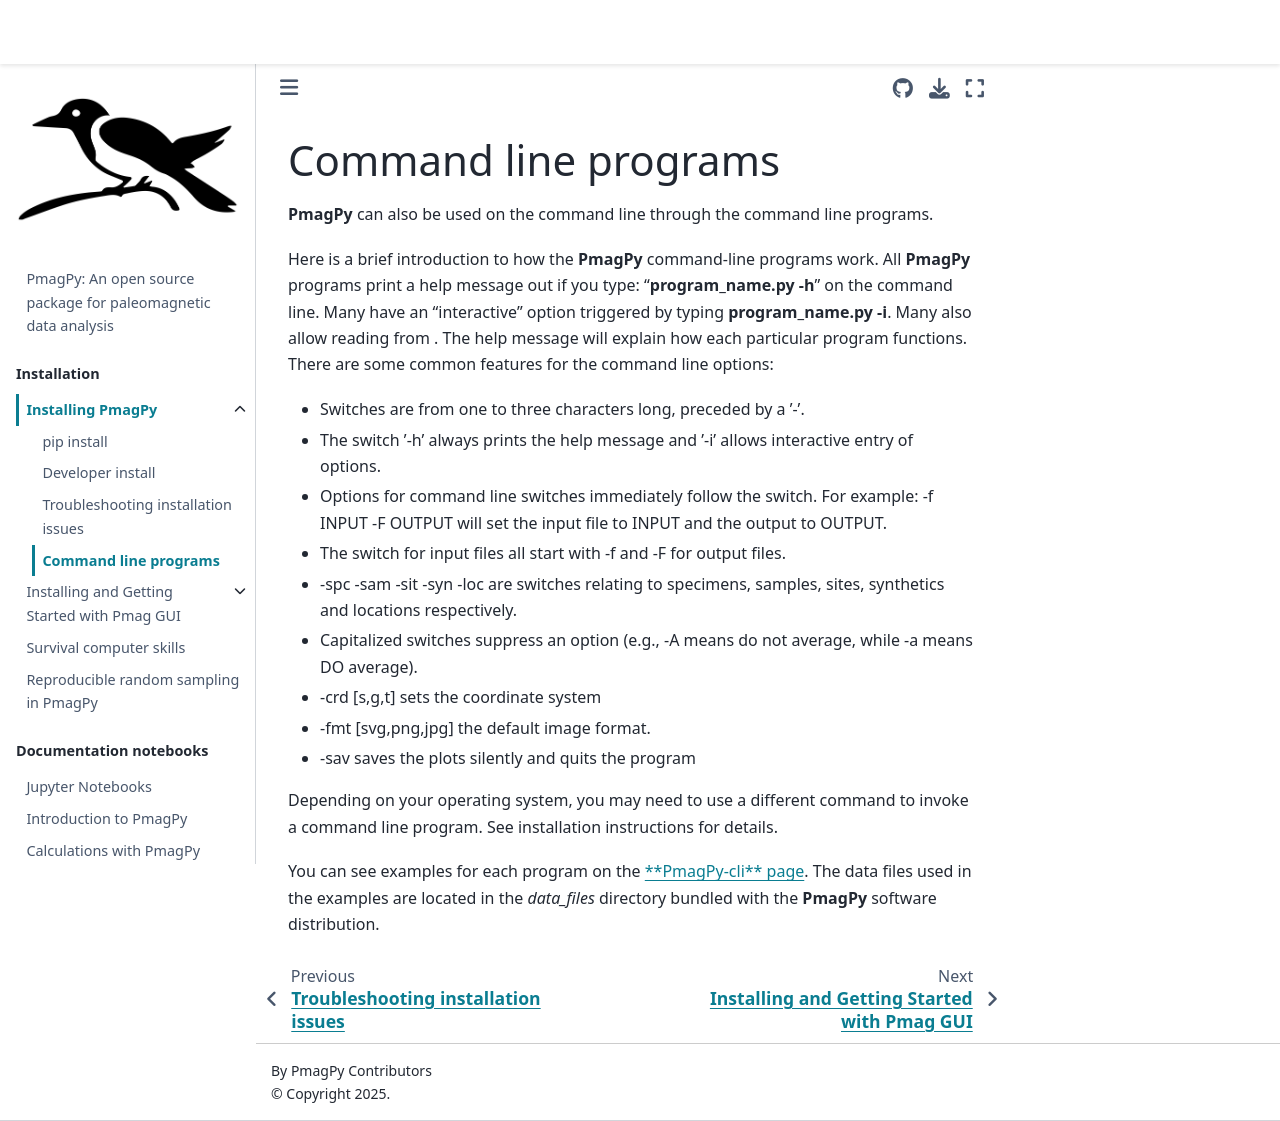

repository: PmagPy/PmagPy-docs · page: programs/command_line_programs.html · generator: jekyll

# Command line programs

**PmagPy** can also be used on the command line through the command line 
programs.

Here is a brief introduction to how the **PmagPy** command-line programs
work. All **PmagPy** programs print a help message out if you type:
“**program_name.py -h**” on the command line. Many have an “interactive”
option triggered by typing **program_name.py -i**. Many also allow
reading from . The help
message will explain how each particular program functions. There are
some common features for the command line options:

- Switches are from one to three characters long, preceded by a ’-’.
- The switch ’-h’ always prints the help message and ’-i’ allows
  interactive entry of options.
- Options for command line switches immediately follow the switch. For
  example: -f INPUT -F OUTPUT will set the input file to INPUT and the
  output to OUTPUT.
- The switch for input files all start with -f and -F for output files.
- -spc -sam -sit -syn -loc are switches relating to specimens, samples,
  sites, synthetics and locations respectively.
- Capitalized switches suppress an option (e.g., -A means do not
  average, while -a means DO average).
- -crd \[s,g,t\] sets the coordinate system
- -fmt \[svg,png,jpg\] the default image format.
- -sav saves the plots silently and quits the program

Depending on your operating system, you may need to use a different
command to invoke a command line program. See installation instructions
 for details.

You can see examples for each program on the [\*\*PmagPy-cli\*\*
page](http://pmagpy.github.io/PmagPy-cli.html). The data files used
in the examples are located in the *data_files* directory bundled with
the **PmagPy** software distribution.
